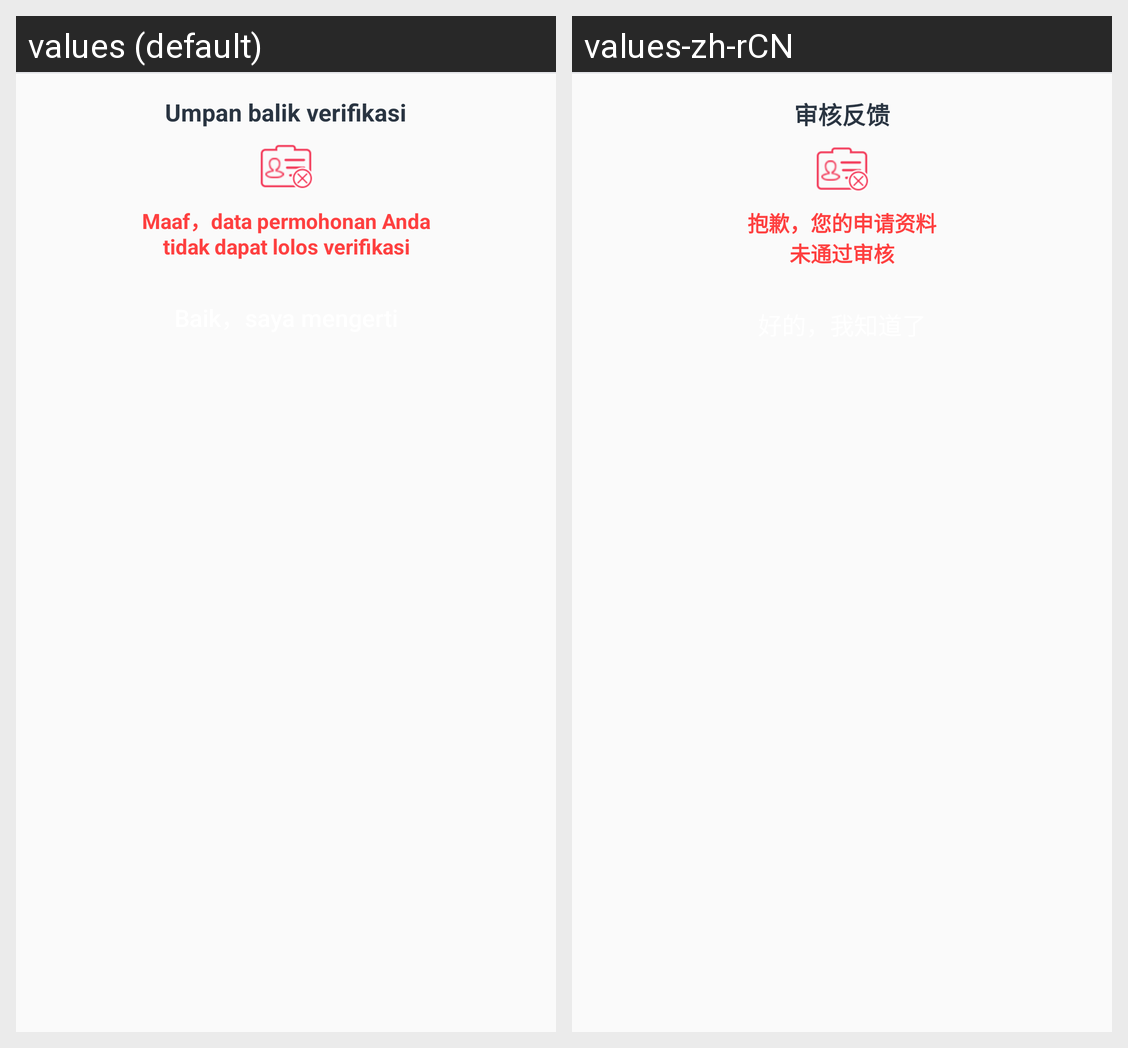

The Android screen above is rendered under two locales of the same app. Produce the string resources it draws, with the default and per-locale values.
Android screen res/layout/layout_audi1t_failure.xml rendered under 2 locales, left to right: values (default), values-zh-rCN. Device: Nexus 5 (rendered at 1080×1920; each locale shown at half size, 540×960, under a caption strip naming it); theme AppTheme.
Strings drawn on this screen, with the default value and each locale's value (text and hints the layout hard-codes, and strings that could not be matched under every locale, appear in the picture but are not listed):

auditing_feedback
  values: Umpan balik verifikasi
  values-zh-rCN: 审核反馈

the_information_is_not_approved
  values: Maaf，data permohonan Anda
      tidak dapat lolos verifikasi
  values-zh-rCN: 抱歉，您的申请资料
      未通过审核
